Run: headless pygame with SDL's dummy video driver; simulated clock (each Clock.tick advances the game by its frame time, no real sleeping); random seed 0; keys injected as events and as key.get_pressed() state; no mouse input.
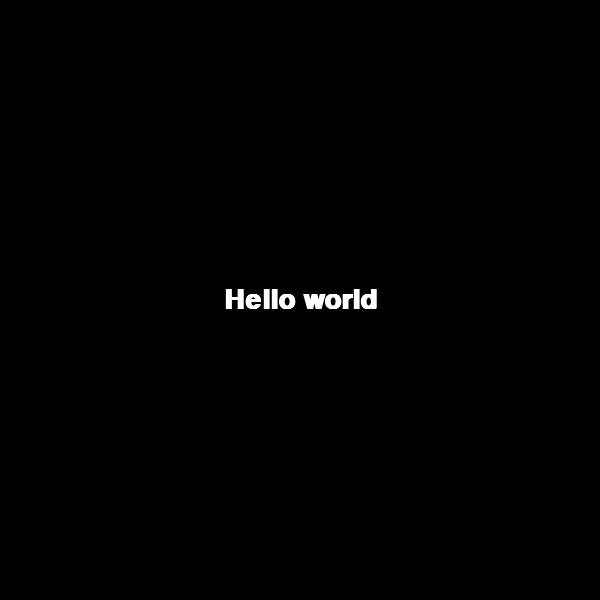
Frame 1 of 4 · flips 1–60 · no input
Frame 2 of 4 · flips 61–180 · tapped SPACE, RETURN · held RIGHT (→), D · screen unchanged from frame 1, image omitted
Frame 3 of 4 · flips 181–300 · held DOWN (↓), S · screen unchanged from frame 2, image omitted
Frame 4 of 4 · flips 301–420 · held LEFT (←), A, UP (↑), W · screen unchanged from frame 3, image omitted

The pygame program that drew these frames:

import pygame

FPS = 60
RES = W, H = (600,600)

center_x = W // 2
center_y = H // 2

pygame.init()
screen = pygame.display.set_mode(RES)
clock = pygame.time.Clock()
font = pygame.font.SysFont('Arial', 40, bold=True)
def text_display(char, x, y):
    text = font.render(str(char), True, (255,255,255))
    text_rect = text.get_rect(center=(x, y))
    screen.blit(text, text_rect)

running = True

while running:
    clock.tick(FPS)
    pygame.display.set_caption("main")
    screen.fill((0,0,0))
    text_display("Hello world",center_x,center_y)
    pygame.display.update()

    for event in pygame.event.get():
        if event.type == pygame.QUIT:
            running = False
        if event.type == pygame.KEYDOWN:
            if event.key == pygame.K_ESCAPE:
                running = False
        if pygame.key.get_pressed()[pygame.K_SPACE]:
            paused = not paused
pygame.quit()
